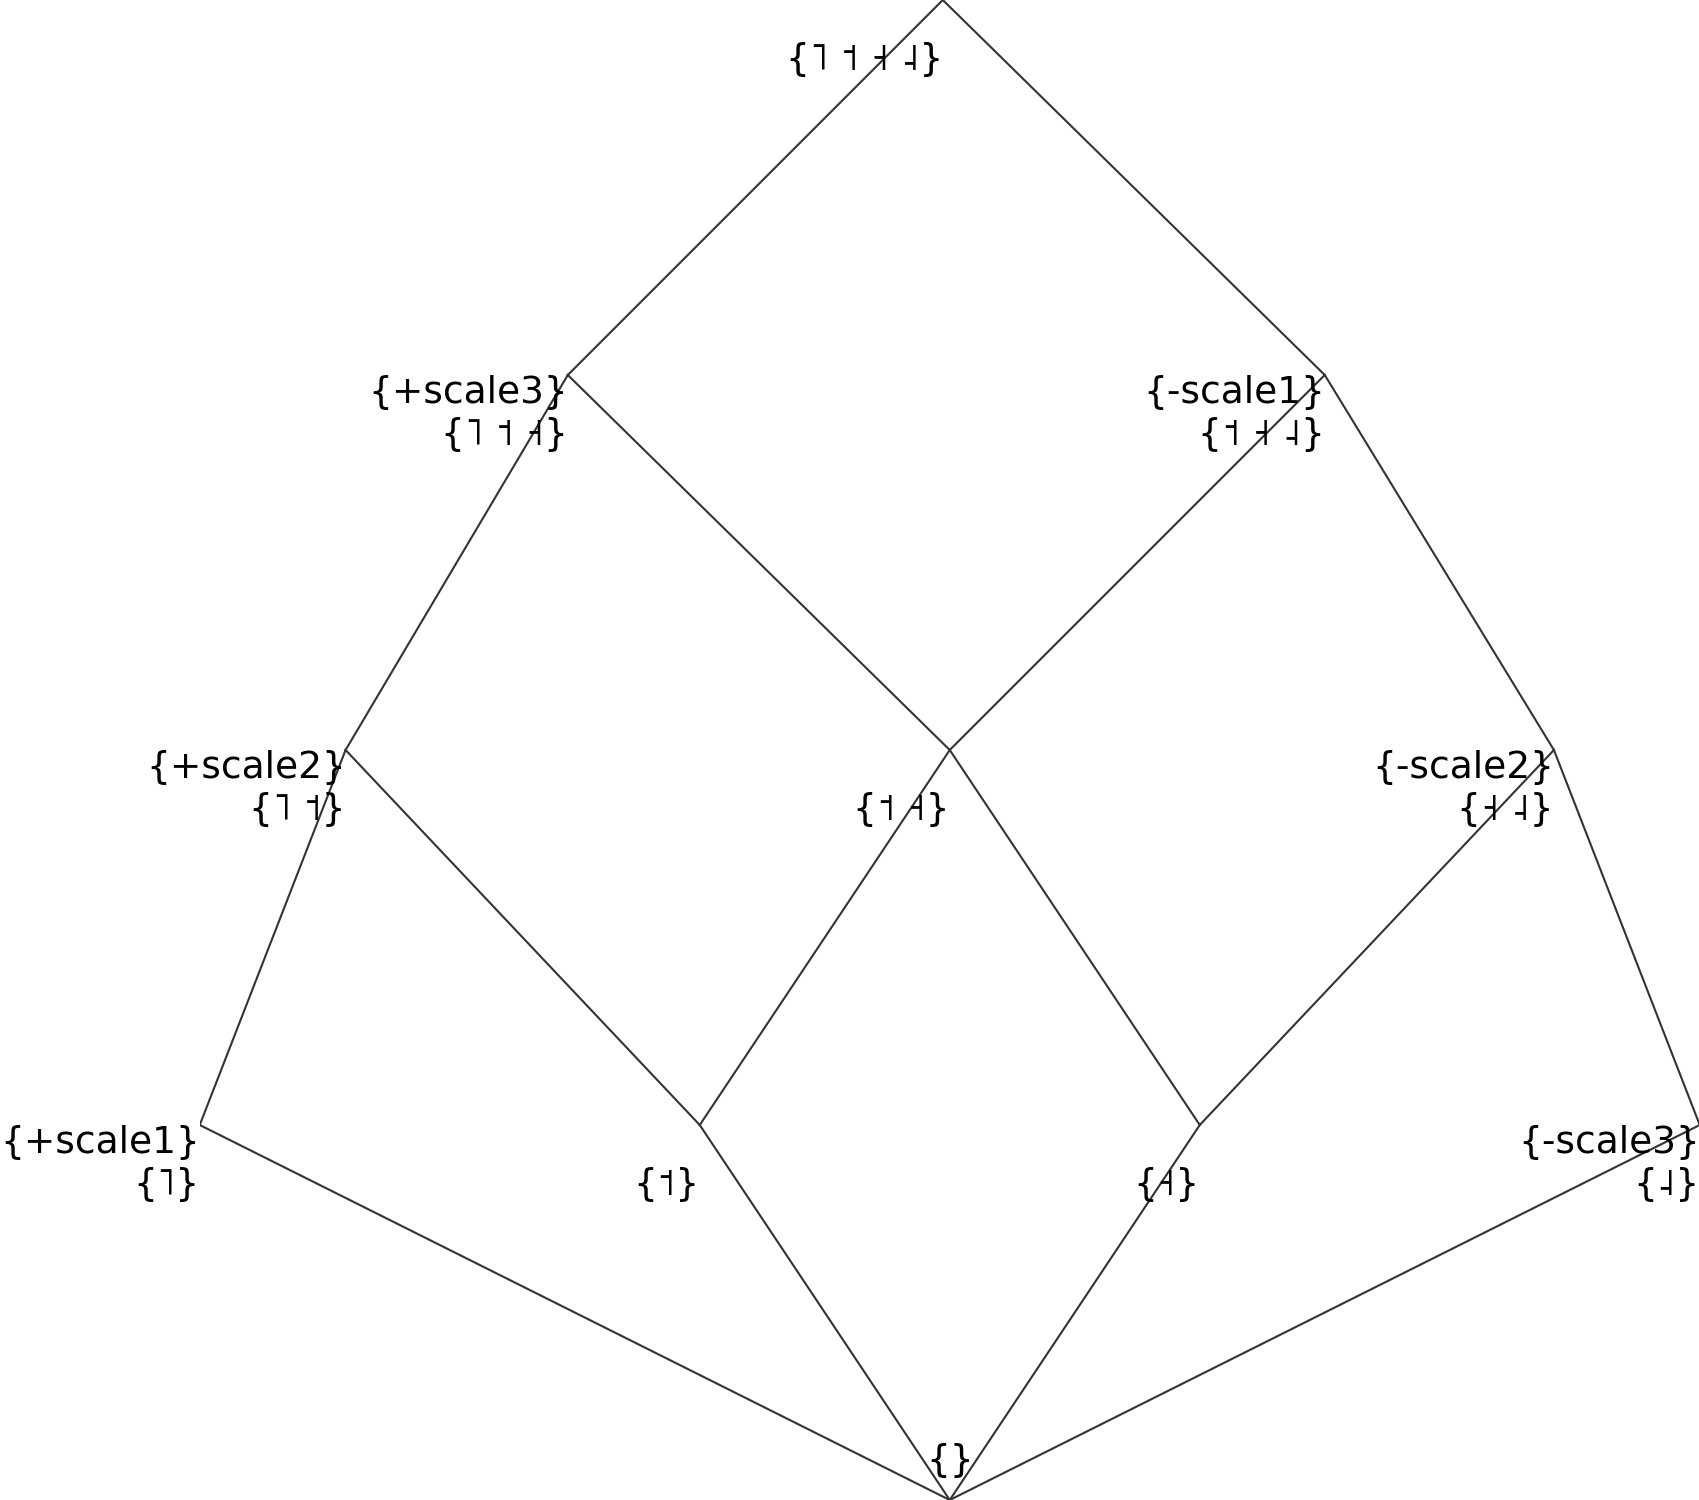

Source data for this figure (header and first rows):
Seg., scale1, scale2, scale3
Seg., scale1, scale2, scale3
˥, 1, 1, 1
˦, 0, 1, 1
˧, 0, 0, 1
˨, 0, 0, 0
